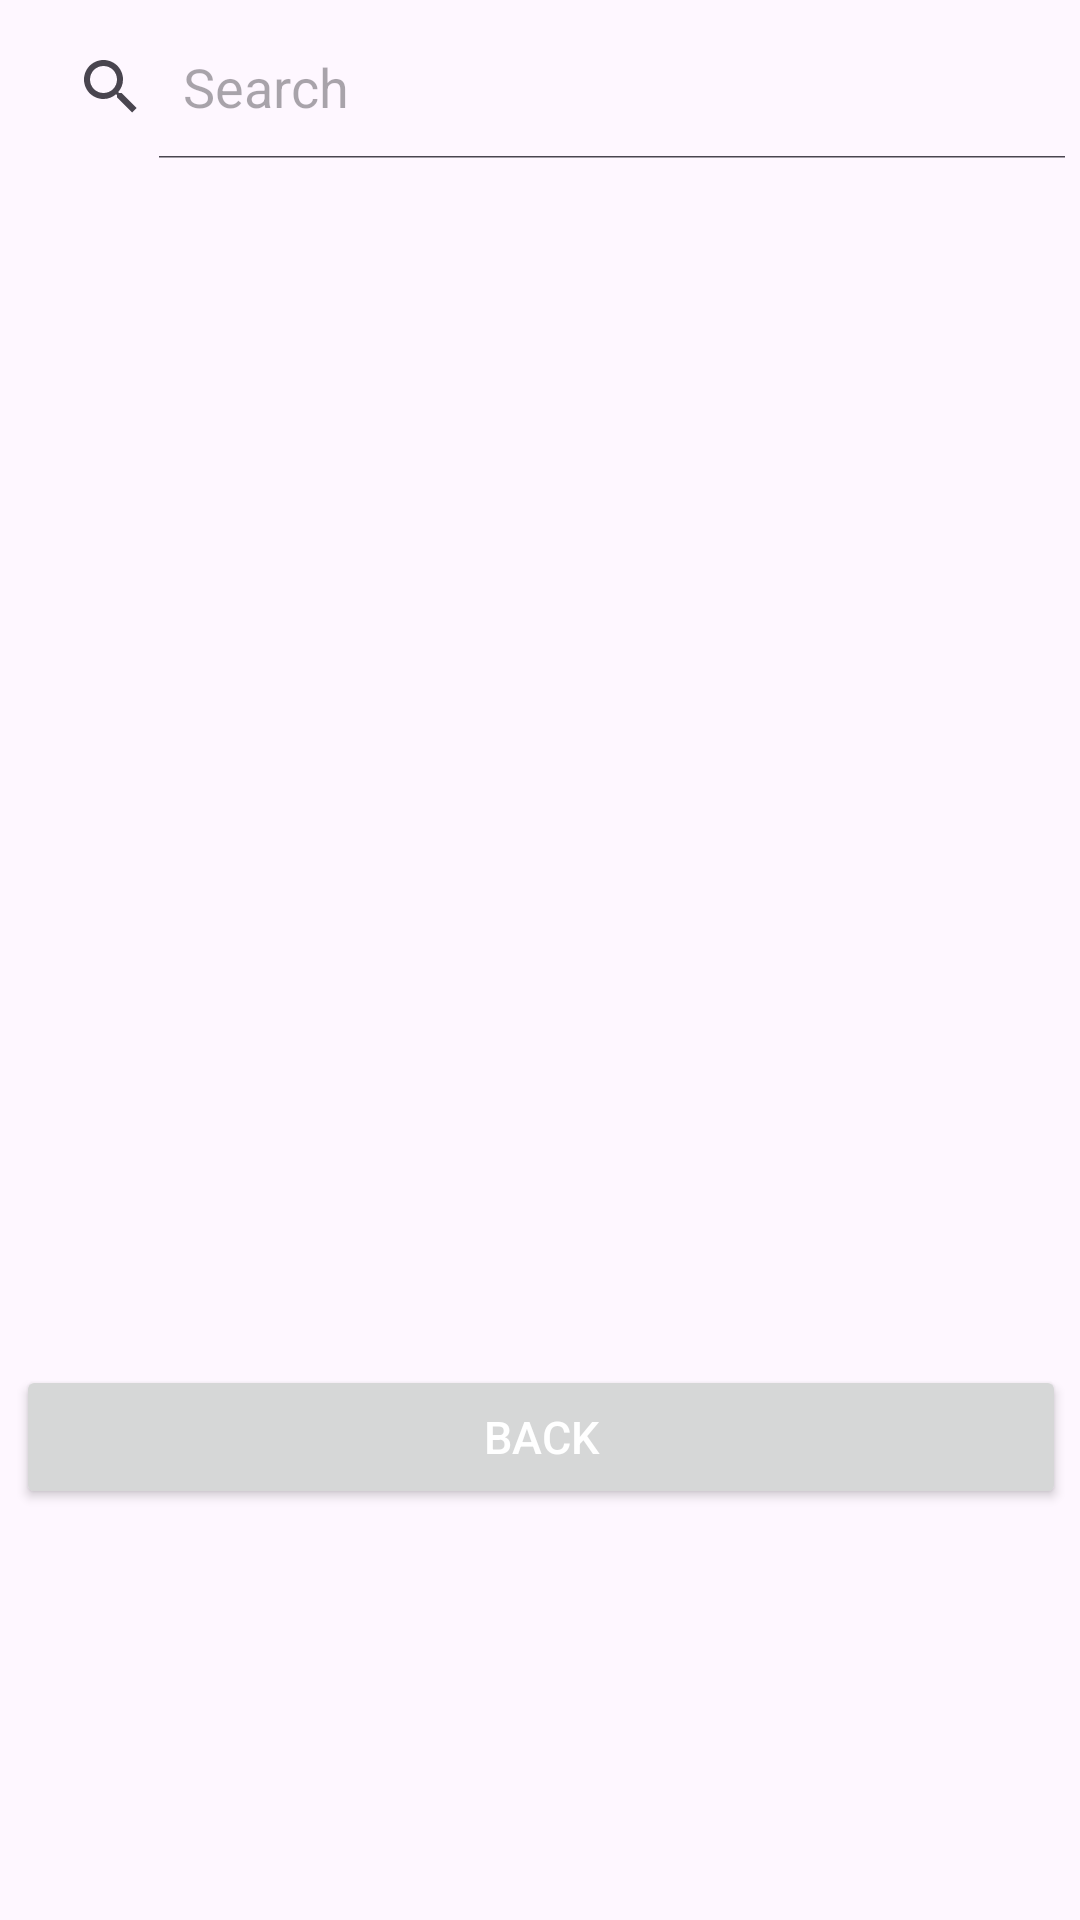

The Android layout XML behind this screen, and the referenced resources:
<!-- AndroidManifest.xml: application theme Theme.UseSQLite -->
<!-- res/layout/activity_main_two.xml -->
<?xml version="1.0" encoding="utf-8"?>
<LinearLayout xmlns:android="http://schemas.android.com/apk/res/android"
    xmlns:app="http://schemas.android.com/apk/res-auto"
    xmlns:tools="http://schemas.android.com/tools"
    android:layout_width="match_parent"
    android:layout_height="match_parent"
    android:padding="5dp"
    tools:context=".MainTwo">
    <LinearLayout
        android:layout_width="wrap_content"
        android:layout_height="wrap_content"
        android:orientation="vertical">

        <SearchView
            android:id="@+id/searchView"
            android:layout_width="400dp"
            android:layout_height="wrap_content"
            android:iconifiedByDefault="false"
            android:queryHint="Search" />
        <ListView
            android:id="@+id/userListView"
            android:layout_width="400dp"
            android:layout_height="400dp"/>
    </LinearLayout>

    <Button
        android:id="@+id/btnback"
        android:layout_width="350dp"
        android:layout_height="wrap_content"
        android:layout_marginTop="450dp"
        android:layout_marginLeft="-350dp"
        android:text="Back"
        android:textColor="@android:color/white"
        android:textSize="15sp" />


</LinearLayout>
<!-- resources referenced by this layout -->
<resources>
  <style name="Theme.UseSQLite" parent="Base.Theme.UseSQLite" />
  <style name="Base.Theme.UseSQLite" parent="Theme.Material3.DayNight.NoActionBar">
          
          
      </style>
</resources>
